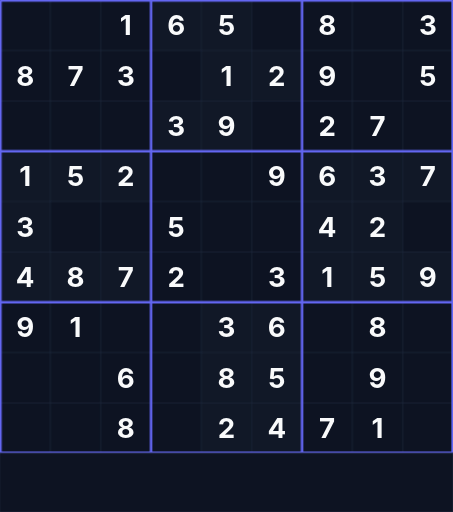
t = 0.00 s
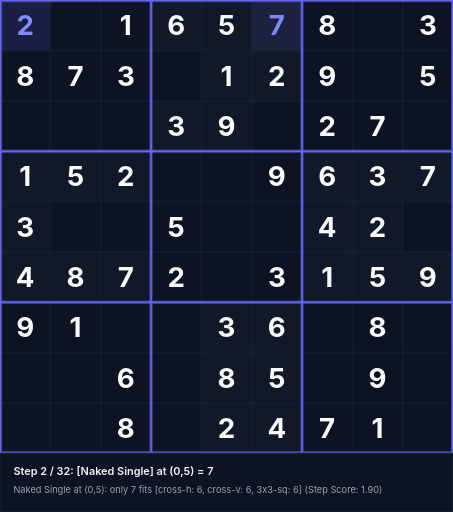
t = 1.58 s
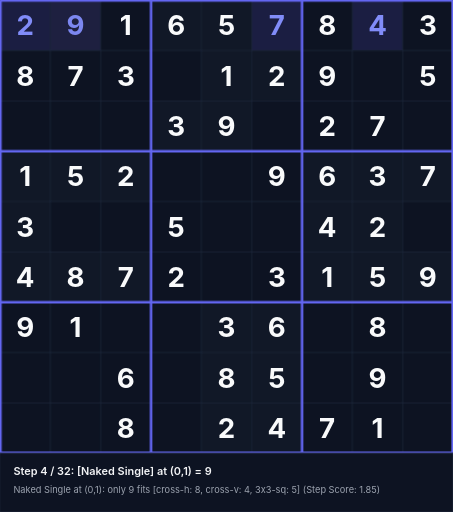
t = 3.38 s
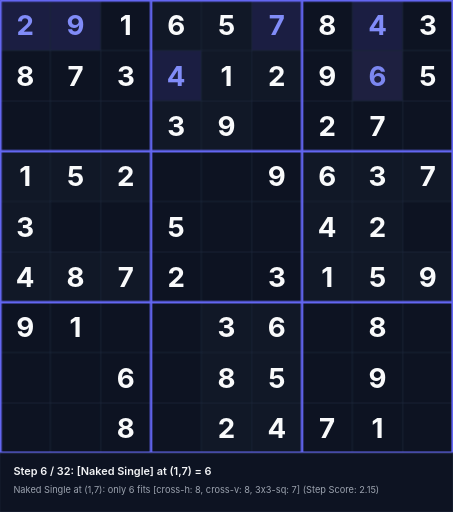
t = 5.18 s
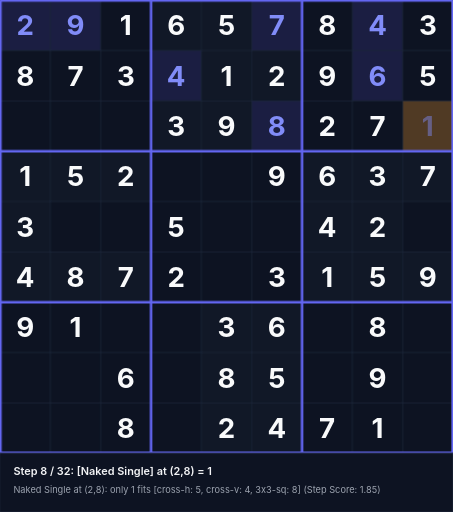
t = 6.55 s
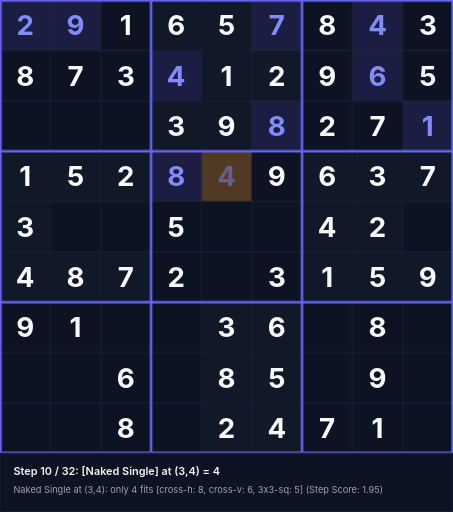
t = 8.35 s

The animated SVG that drew these frames (rendered in a browser with its animation timeline set to each time). Animation: 96 CSS @keyframes rules; frames cover the first 8.35 s, repeats indefinitely.

<svg xmlns="http://www.w3.org/2000/svg" viewBox="0 0 540 610" width="540" height="610">
<style>
  .text-given { font-family: 'Inter', system-ui, sans-serif; font-weight: 700; font-size: 33px; text-anchor: middle; dominant-baseline: central; fill: #f9fafb; }
  .text-step { font-family: 'Inter', system-ui, sans-serif; font-weight: 700; font-size: 33px; text-anchor: middle; dominant-baseline: central; fill: #818cf8; }
  .status-text { font-family: 'Inter', system-ui, sans-serif; font-weight: 600; font-size: 13px; fill: #f3f4f6; }
  .sub-status { font-family: 'Inter', system-ui, sans-serif; font-weight: 400; font-size: 11px; fill: #9ca3af; }
@keyframes anim-step-0 {
  0%, 0.00% { opacity: 0; }
  3.12%, 100% { opacity: 1; }
}
@keyframes anim-bg-0 {
  0%, 0.00% { fill: #0d1322; }
  0.10% { fill: rgba(245, 158, 11, 0.45); }
  3.12%, 100% { fill: rgba(99, 102, 241, 0.2); }
}
@keyframes anim-status-0 {
  0%, 0.00% { opacity: 0; }
  0.05%, 3.12% { opacity: 1; }
  3.17%, 100% { opacity: 0; }
}
.step-val-0 { animation: anim-step-0 28.8s infinite; }
.step-bg-0 { animation: anim-bg-0 28.8s infinite; }
.step-status-0 { animation: anim-status-0 28.8s infinite; }
@keyframes anim-step-1 {
  0%, 3.12% { opacity: 0; }
  6.25%, 100% { opacity: 1; }
}
@keyframes anim-bg-1 {
  0%, 3.12% { fill: #0d1322; }
  3.23% { fill: rgba(245, 158, 11, 0.45); }
  6.25%, 100% { fill: rgba(99, 102, 241, 0.2); }
}
@keyframes anim-status-1 {
  0%, 3.12% { opacity: 0; }
  3.17%, 6.25% { opacity: 1; }
  6.30%, 100% { opacity: 0; }
}
.step-val-1 { animation: anim-step-1 28.8s infinite; }
.step-bg-1 { animation: anim-bg-1 28.8s infinite; }
.step-status-1 { animation: anim-status-1 28.8s infinite; }
@keyframes anim-step-2 {
  0%, 6.25% { opacity: 0; }
  9.38%, 100% { opacity: 1; }
}
@keyframes anim-bg-2 {
  0%, 6.25% { fill: #0d1322; }
  6.35% { fill: rgba(245, 158, 11, 0.45); }
  9.38%, 100% { fill: rgba(99, 102, 241, 0.2); }
}
@keyframes anim-status-2 {
  0%, 6.25% { opacity: 0; }
  6.30%, 9.38% { opacity: 1; }
  9.43%, 100% { opacity: 0; }
}
.step-val-2 { animation: anim-step-2 28.8s infinite; }
.step-bg-2 { animation: anim-bg-2 28.8s infinite; }
.step-status-2 { animation: anim-status-2 28.8s infinite; }
@keyframes anim-step-3 {
  0%, 9.38% { opacity: 0; }
  12.50%, 100% { opacity: 1; }
}
@keyframes anim-bg-3 {
  0%, 9.38% { fill: #0d1322; }
  9.47% { fill: rgba(245, 158, 11, 0.45); }
  12.50%, 100% { fill: rgba(99, 102, 241, 0.2); }
}
@keyframes anim-status-3 {
  0%, 9.38% { opacity: 0; }
  9.43%, 12.50% { opacity: 1; }
  12.55%, 100% { opacity: 0; }
}
.step-val-3 { animation: anim-step-3 28.8s infinite; }
.step-bg-3 { animation: anim-bg-3 28.8s infinite; }
.step-status-3 { animation: anim-status-3 28.8s infinite; }
@keyframes anim-step-4 {
  0%, 12.50% { opacity: 0; }
  15.62%, 100% { opacity: 1; }
}
@keyframes anim-bg-4 {
  0%, 12.50% { fill: #0d1322; }
  12.60% { fill: rgba(245, 158, 11, 0.45); }
  15.62%, 100% { fill: rgba(99, 102, 241, 0.2); }
}
@keyframes anim-status-4 {
  0%, 12.50% { opacity: 0; }
  12.55%, 15.62% { opacity: 1; }
  15.68%, 100% { opacity: 0; }
}
.step-val-4 { animation: anim-step-4 28.8s infinite; }
.step-bg-4 { animation: anim-bg-4 28.8s infinite; }
.step-status-4 { animation: anim-status-4 28.8s infinite; }
@keyframes anim-step-5 {
  0%, 15.62% { opacity: 0; }
  18.75%, 100% { opacity: 1; }
}
@keyframes anim-bg-5 {
  0%, 15.62% { fill: #0d1322; }
  15.72% { fill: rgba(245, 158, 11, 0.45); }
  18.75%, 100% { fill: rgba(99, 102, 241, 0.2); }
}
@keyframes anim-status-5 {
  0%, 15.62% { opacity: 0; }
  15.68%, 18.75% { opacity: 1; }
  18.80%, 100% { opacity: 0; }
}
.step-val-5 { animation: anim-step-5 28.8s infinite; }
.step-bg-5 { animation: anim-bg-5 28.8s infinite; }
.step-status-5 { animation: anim-status-5 28.8s infinite; }
@keyframes anim-step-6 {
  0%, 18.75% { opacity: 0; }
  21.88%, 100% { opacity: 1; }
}
@keyframes anim-bg-6 {
  0%, 18.75% { fill: #0d1322; }
  18.85% { fill: rgba(245, 158, 11, 0.45); }
  21.88%, 100% { fill: rgba(99, 102, 241, 0.2); }
}
@keyframes anim-status-6 {
  0%, 18.75% { opacity: 0; }
  18.80%, 21.88% { opacity: 1; }
  21.93%, 100% { opacity: 0; }
}
.step-val-6 { animation: anim-step-6 28.8s infinite; }
.step-bg-6 { animation: anim-bg-6 28.8s infinite; }
.step-status-6 { animation: anim-status-6 28.8s infinite; }
@keyframes anim-step-7 {
  0%, 21.88% { opacity: 0; }
  25.00%, 100% { opacity: 1; }
}
@keyframes anim-bg-7 {
  0%, 21.88% { fill: #0d1322; }
  21.98% { fill: rgba(245, 158, 11, 0.45); }
  25.00%, 100% { fill: rgba(99, 102, 241, 0.2); }
}
@keyframes anim-status-7 {
  0%, 21.88% { opacity: 0; }
  21.93%, 25.00% { opacity: 1; }
  25.05%, 100% { opacity: 0; }
}
.step-val-7 { animation: anim-step-7 28.8s infinite; }
.step-bg-7 { animation: anim-bg-7 28.8s infinite; }
.step-status-7 { animation: anim-status-7 28.8s infinite; }
@keyframes anim-step-8 {
  0%, 25.00% { opacity: 0; }
  28.12%, 100% { opacity: 1; }
}
@keyframes anim-bg-8 {
  0%, 25.00% { fill: #0d1322; }
  25.10% { fill: rgba(245, 158, 11, 0.45); }
  28.12%, 100% { fill: rgba(99, 102, 241, 0.2); }
}
@keyframes anim-status-8 {
  0%, 25.00% { opacity: 0; }
  25.05%, 28.12% { opacity: 1; }
  28.18%, 100% { opacity: 0; }
}
.step-val-8 { animation: anim-step-8 28.8s infinite; }
.step-bg-8 { animation: anim-bg-8 28.8s infinite; }
.step-status-8 { animation: anim-status-8 28.8s infinite; }
@keyframes anim-step-9 {
  0%, 28.12% { opacity: 0; }
  31.25%, 100% { opacity: 1; }
}
@keyframes anim-bg-9 {
  0%, 28.12% { fill: #0d1322; }
  28.23% { fill: rgba(245, 158, 11, 0.45); }
  31.25%, 100% { fill: rgba(99, 102, 241, 0.2); }
}
@keyframes anim-status-9 {
  0%, 28.12% { opacity: 0; }
  28.18%, 31.25% { opacity: 1; }
  31.30%, 100% { opacity: 0; }
}
.step-val-9 { animation: anim-step-9 28.8s infinite; }
.step-bg-9 { animation: anim-bg-9 28.8s infinite; }
.step-status-9 { animation: anim-status-9 28.8s infinite; }
@keyframes anim-step-10 {
  0%, 31.25% { opacity: 0; }
  34.38%, 100% { opacity: 1; }
}
@keyframes anim-bg-10 {
  0%, 31.25% { fill: #0d1322; }
  31.35% { fill: rgba(245, 158, 11, 0.45); }
  34.38%, 100% { fill: rgba(99, 102, 241, 0.2); }
}
@keyframes anim-status-10 {
  0%, 31.25% { opacity: 0; }
  31.30%, 34.38% { opacity: 1; }
  34.42%, 100% { opacity: 0; }
}
.step-val-10 { animation: anim-step-10 28.8s infinite; }
.step-bg-10 { animation: anim-bg-10 28.8s infinite; }
.step-status-10 { animation: anim-status-10 28.8s infinite; }
@keyframes anim-step-11 {
  0%, 34.38% { opacity: 0; }
  37.50%, 100% { opacity: 1; }
}
@keyframes anim-bg-11 {
  0%, 34.38% { fill: #0d1322; }
  34.48% { fill: rgba(245, 158, 11, 0.45); }
  37.50%, 100% { fill: rgba(99, 102, 241, 0.2); }
}
@keyframes anim-status-11 {
  0%, 34.38% { opacity: 0; }
  34.42%, 37.50% { opacity: 1; }
  37.55%, 100% { opacity: 0; }
}
.step-val-11 { animation: anim-step-11 28.8s infinite; }
.step-bg-11 { animation: anim-bg-11 28.8s infinite; }
.step-status-11 { animation: anim-status-11 28.8s infinite; }
@keyframes anim-step-12 {
  0%, 37.50% { opacity: 0; }
  40.62%, 100% { opacity: 1; }
}
@keyframes anim-bg-12 {
  0%, 37.50% { fill: #0d1322; }
  37.60% { fill: rgba(245, 158, 11, 0.45); }
  40.62%, 100% { fill: rgba(99, 102, 241, 0.2); }
}
@keyframes anim-status-12 {
  0%, 37.50% { opacity: 0; }
  37.55%, 40.62% { opacity: 1; }
  40.67%, 100% { opacity: 0; }
}
.step-val-12 { animation: anim-step-12 28.8s infinite; }
.step-bg-12 { animation: anim-bg-12 28.8s infinite; }
.step-status-12 { animation: anim-status-12 28.8s infinite; }
@keyframes anim-step-13 {
  0%, 40.62% { opacity: 0; }
  43.75%, 100% { opacity: 1; }
}
@keyframes anim-bg-13 {
  0%, 40.62% { fill: #0d1322; }
  40.73% { fill: rgba(245, 158, 11, 0.45); }
  43.75%, 100% { fill: rgba(99, 102, 241, 0.2); }
}
@keyframes anim-status-13 {
  0%, 40.62% { opacity: 0; }
  40.67%, 43.75% { opacity: 1; }
  43.80%, 100% { opacity: 0; }
}
.step-val-13 { animation: anim-step-13 28.8s infinite; }
.step-bg-13 { animation: anim-bg-13 28.8s infinite; }
.step-status-13 { animation: anim-status-13 28.8s infinite; }
@keyframes anim-step-14 {
  0%, 43.75% { opacity: 0; }
  46.88%, 100% { opacity: 1; }
}
@keyframes anim-bg-14 {
  0%, 43.75% { fill: #0d1322; }
  43.85% { fill: rgba(245, 158, 11, 0.45); }
  46.88%, 100% { fill: rgba(99, 102, 241, 0.2); }
}
@keyframes anim-status-14 {
  0%, 43.75% { opacity: 0; }
  43.80%, 46.88% { opacity: 1; }
  46.92%, 100% { opacity: 0; }
}
.step-val-14 { animation: anim-step-14 28.8s infinite; }
.step-bg-14 { animation: anim-bg-14 28.8s infinite; }
.step-status-14 { animation: anim-status-14 28.8s infinite; }
@keyframes anim-step-15 {
  0%, 46.88% { opacity: 0; }
  50.00%, 100% { opacity: 1; }
}
@keyframes anim-bg-15 {
  0%, 46.88% { fill: #0d1322; }
  46.98% { fill: rgba(245, 158, 11, 0.45); }
  50.00%, 100% { fill: rgba(99, 102, 241, 0.2); }
}
@keyframes anim-status-15 {
  0%, 46.88% { opacity: 0; }
  46.92%, 50.00% { opacity: 1; }
  50.05%, 100% { opacity: 0; }
}
.step-val-15 { animation: anim-step-15 28.8s infinite; }
.step-bg-15 { animation: anim-bg-15 28.8s infinite; }
.step-status-15 { animation: anim-status-15 28.8s infinite; }
@keyframes anim-step-16 {
  0%, 50.00% { opacity: 0; }
  53.12%, 100% { opacity: 1; }
}
@keyframes anim-bg-16 {
  0%, 50.00% { fill: #0d1322; }
  50.10% { fill: rgba(245, 158, 11, 0.45); }
  53.12%, 100% { fill: rgba(99, 102, 241, 0.2); }
}
@keyframes anim-status-16 {
  0%, 50.00% { opacity: 0; }
  50.05%, 53.12% { opacity: 1; }
  53.17%, 100% { opacity: 0; }
}
.step-val-16 { animation: anim-step-16 28.8s infinite; }
.step-bg-16 { animation: anim-bg-16 28.8s infinite; }
.step-status-16 { animation: anim-status-16 28.8s infinite; }
@keyframes anim-step-17 {
  0%, 53.12% { opacity: 0; }
  56.25%, 100% { opacity: 1; }
}
@keyframes anim-bg-17 {
  0%, 53.12% { fill: #0d1322; }
  53.23% { fill: rgba(245, 158, 11, 0.45); }
  56.25%, 100% { fill: rgba(99, 102, 241, 0.2); }
}
@keyframes anim-status-17 {
  0%, 53.12% { opacity: 0; }
  53.17%, 56.25% { opacity: 1; }
  56.30%, 100% { opacity: 0; }
}
.step-val-17 { animation: anim-step-17 28.8s infinite; }
.step-bg-17 { animation: anim-bg-17 28.8s infinite; }
.step-status-17 { animation: anim-status-17 28.8s infinite; }
@keyframes anim-step-18 {
  0%, 56.25% { opacity: 0; }
  59.38%, 100% { opacity: 1; }
}
@keyframes anim-bg-18 {
  0%, 56.25% { fill: #0d1322; }
  56.35% { fill: rgba(245, 158, 11, 0.45); }
  59.38%, 100% { fill: rgba(99, 102, 241, 0.2); }
}
@keyframes anim-status-18 {
  0%, 56.25% { opacity: 0; }
  56.30%, 59.38% { opacity: 1; }
  59.42%, 100% { opacity: 0; }
}
.step-val-18 { animation: anim-step-18 28.8s infinite; }
.step-bg-18 { animation: anim-bg-18 28.8s infinite; }
.step-status-18 { animation: anim-status-18 28.8s infinite; }
@keyframes anim-step-19 {
  0%, 59.38% { opacity: 0; }
  62.50%, 100% { opacity: 1; }
}
@keyframes anim-bg-19 {
  0%, 59.38% { fill: #0d1322; }
  59.48% { fill: rgba(245, 158, 11, 0.45); }
  62.50%, 100% { fill: rgba(99, 102, 241, 0.2); }
}
@keyframes anim-status-19 {
  0%, 59.38% { opacity: 0; }
  59.42%, 62.50% { opacity: 1; }
  62.55%, 100% { opacity: 0; }
}
.step-val-19 { animation: anim-step-19 28.8s infinite; }
.step-bg-19 { animation: anim-bg-19 28.8s infinite; }
.step-status-19 { animation: anim-status-19 28.8s infinite; }
@keyframes anim-step-20 {
  0%, 62.50% { opacity: 0; }
  65.62%, 100% { opacity: 1; }
}
@keyframes anim-bg-20 {
  0%, 62.50% { fill: #0d1322; }
  62.60% { fill: rgba(245, 158, 11, 0.45); }
  65.62%, 100% { fill: rgba(99, 102, 241, 0.2); }
}
@keyframes anim-status-20 {
  0%, 62.50% { opacity: 0; }
  62.55%, 65.62% { opacity: 1; }
  65.67%, 100% { opacity: 0; }
}
.step-val-20 { animation: anim-step-20 28.8s infinite; }
.step-bg-20 { animation: anim-bg-20 28.8s infinite; }
.step-status-20 { animation: anim-status-20 28.8s infinite; }
@keyframes anim-step-21 {
  0%, 65.62% { opacity: 0; }
  68.75%, 100% { opacity: 1; }
}
@keyframes anim-bg-21 {
  0%, 65.62% { fill: #0d1322; }
  65.72% { fill: rgba(245, 158, 11, 0.45); }
  68.75%, 100% { fill: rgba(99, 102, 241, 0.2); }
}
@keyframes anim-status-21 {
  0%, 65.62% { opacity: 0; }
  65.67%, 68.75% { opacity: 1; }
  68.80%, 100% { opacity: 0; }
}
.step-val-21 { animation: anim-step-21 28.8s infinite; }
.step-bg-21 { animation: anim-bg-21 28.8s infinite; }
.step-status-21 { animation: anim-status-21 28.8s infinite; }
@keyframes anim-step-22 {
  0%, 68.75% { opacity: 0; }
  71.88%, 100% { opacity: 1; }
}
@keyframes anim-bg-22 {
  0%, 68.75% { fill: #0d1322; }
  68.85% { fill: rgba(245, 158, 11, 0.45); }
  71.88%, 100% { fill: rgba(99, 102, 241, 0.2); }
}
@keyframes anim-status-22 {
  0%, 68.75% { opacity: 0; }
  68.80%, 71.88% { opacity: 1; }
  71.92%, 100% { opacity: 0; }
}
.step-val-22 { animation: anim-step-22 28.8s infinite; }
.step-bg-22 { animation: anim-bg-22 28.8s infinite; }
.step-status-22 { animation: anim-status-22 28.8s infinite; }
@keyframes anim-step-23 {
  0%, 71.88% { opacity: 0; }
  75.00%, 100% { opacity: 1; }
}
@keyframes anim-bg-23 {
  0%, 71.88% { fill: #0d1322; }
  71.97% { fill: rgba(245, 158, 11, 0.45); }
  75.00%, 100% { fill: rgba(99, 102, 241, 0.2); }
}
@keyframes anim-status-23 {
  0%, 71.88% { opacity: 0; }
  71.92%, 75.00% { opacity: 1; }
  75.05%, 100% { opacity: 0; }
}
.step-val-23 { animation: anim-step-23 28.8s infinite; }
.step-bg-23 { animation: anim-bg-23 28.8s infinite; }
.step-status-23 { animation: anim-status-23 28.8s infinite; }
@keyframes anim-step-24 {
  0%, 75.00% { opacity: 0; }
  78.12%, 100% { opacity: 1; }
}
@keyframes anim-bg-24 {
  0%, 75.00% { fill: #0d1322; }
  75.10% { fill: rgba(245, 158, 11, 0.45); }
  78.12%, 100% { fill: rgba(99, 102, 241, 0.2); }
}
@keyframes anim-status-24 {
  0%, 75.00% { opacity: 0; }
  75.05%, 78.12% { opacity: 1; }
  78.17%, 100% { opacity: 0; }
}
.step-val-24 { animation: anim-step-24 28.8s infinite; }
.step-bg-24 { animation: anim-bg-24 28.8s infinite; }
.step-status-24 { animation: anim-status-24 28.8s infinite; }
@keyframes anim-step-25 {
  0%, 78.12% { opacity: 0; }
  81.25%, 100% { opacity: 1; }
}
@keyframes anim-bg-25 {
  0%, 78.12% { fill: #0d1322; }
  78.22% { fill: rgba(245, 158, 11, 0.45); }
  81.25%, 100% { fill: rgba(99, 102, 241, 0.2); }
}
@keyframes anim-status-25 {
  0%, 78.12% { opacity: 0; }
  78.17%, 81.25% { opacity: 1; }
  81.30%, 100% { opacity: 0; }
}
.step-val-25 { animation: anim-step-25 28.8s infinite; }
.step-bg-25 { animation: anim-bg-25 28.8s infinite; }
.step-status-25 { animation: anim-status-25 28.8s infinite; }
@keyframes anim-step-26 {
  0%, 81.25% { opacity: 0; }
  84.38%, 100% { opacity: 1; }
}
@keyframes anim-bg-26 {
  0%, 81.25% { fill: #0d1322; }
  81.35% { fill: rgba(245, 158, 11, 0.45); }
  84.38%, 100% { fill: rgba(99, 102, 241, 0.2); }
}
@keyframes anim-status-26 {
  0%, 81.25% { opacity: 0; }
  81.30%, 84.38% { opacity: 1; }
  84.42%, 100% { opacity: 0; }
}
.step-val-26 { animation: anim-step-26 28.8s infinite; }
.step-bg-26 { animation: anim-bg-26 28.8s infinite; }
.step-status-26 { animation: anim-status-26 28.8s infinite; }
@keyframes anim-step-27 {
  0%, 84.38% { opacity: 0; }
  87.50%, 100% { opacity: 1; }
}
@keyframes anim-bg-27 {
  0%, 84.38% { fill: #0d1322; }
  84.47% { fill: rgba(245, 158, 11, 0.45); }
  87.50%, 100% { fill: rgba(99, 102, 241, 0.2); }
}
@keyframes anim-status-27 {
  0%, 84.38% { opacity: 0; }
  84.42%, 87.50% { opacity: 1; }
  87.55%, 100% { opacity: 0; }
}
.step-val-27 { animation: anim-step-27 28.8s infinite; }
.step-bg-27 { animation: anim-bg-27 28.8s infinite; }
.step-status-27 { animation: anim-status-27 28.8s infinite; }
@keyframes anim-step-28 {
  0%, 87.50% { opacity: 0; }
  90.62%, 100% { opacity: 1; }
}
@keyframes anim-bg-28 {
  0%, 87.50% { fill: #0d1322; }
  87.60% { fill: rgba(245, 158, 11, 0.45); }
  90.62%, 100% { fill: rgba(99, 102, 241, 0.2); }
}
@keyframes anim-status-28 {
  0%, 87.50% { opacity: 0; }
  87.55%, 90.62% { opacity: 1; }
  90.67%, 100% { opacity: 0; }
}
.step-val-28 { animation: anim-step-28 28.8s infinite; }
.step-bg-28 { animation: anim-bg-28 28.8s infinite; }
.step-status-28 { animation: anim-status-28 28.8s infinite; }
@keyframes anim-step-29 {
  0%, 90.62% { opacity: 0; }
  93.75%, 100% { opacity: 1; }
}
@keyframes anim-bg-29 {
  0%, 90.62% { fill: #0d1322; }
  90.72% { fill: rgba(245, 158, 11, 0.45); }
  93.75%, 100% { fill: rgba(99, 102, 241, 0.2); }
}
@keyframes anim-status-29 {
  0%, 90.62% { opacity: 0; }
  90.67%, 93.75% { opacity: 1; }
  93.80%, 100% { opacity: 0; }
}
.step-val-29 { animation: anim-step-29 28.8s infinite; }
.step-bg-29 { animation: anim-bg-29 28.8s infinite; }
.step-status-29 { animation: anim-status-29 28.8s infinite; }
@keyframes anim-step-30 {
  0%, 93.75% { opacity: 0; }
  96.88%, 100% { opacity: 1; }
}
@keyframes anim-bg-30 {
  0%, 93.75% { fill: #0d1322; }
  93.85% { fill: rgba(245, 158, 11, 0.45); }
  96.88%, 100% { fill: rgba(99, 102, 241, 0.2); }
}
@keyframes anim-status-30 {
  0%, 93.75% { opacity: 0; }
  93.80%, 96.88% { opacity: 1; }
  96.92%, 100% { opacity: 0; }
}
.step-val-30 { animation: anim-step-30 28.8s infinite; }
.step-bg-30 { animation: anim-bg-30 28.8s infinite; }
.step-status-30 { animation: anim-status-30 28.8s infinite; }
@keyframes anim-step-31 {
  0%, 96.88% { opacity: 0; }
  100.00%, 100% { opacity: 1; }
}
@keyframes anim-bg-31 {
  0%, 96.88% { fill: #0d1322; }
  96.97% { fill: rgba(245, 158, 11, 0.45); }
  100.00%, 100% { fill: rgba(99, 102, 241, 0.2); }
}
@keyframes anim-status-31 {
  0%, 96.88% { opacity: 0; }
  96.92%, 100.00% { opacity: 1; }
  100.05%, 100% { opacity: 0; }
}
.step-val-31 { animation: anim-step-31 28.8s infinite; }
.step-bg-31 { animation: anim-bg-31 28.8s infinite; }
.step-status-31 { animation: anim-status-31 28.8s infinite; }
</style>
<rect width="540" height="610" fill="#090d16"/>
<rect x="120" y="0" width="60" height="60" fill="#0d1322"/>
<text x="150" y="30" class="text-given">1</text>
<rect x="180" y="0" width="60" height="60" fill="#111827"/>
<text x="210" y="30" class="text-given">6</text>
<rect x="240" y="0" width="60" height="60" fill="#111827"/>
<text x="270" y="30" class="text-given">5</text>
<rect x="360" y="0" width="60" height="60" fill="#0d1322"/>
<text x="390" y="30" class="text-given">8</text>
<rect x="480" y="0" width="60" height="60" fill="#0d1322"/>
<text x="510" y="30" class="text-given">3</text>
<rect x="0" y="60" width="60" height="60" fill="#0d1322"/>
<text x="30" y="90" class="text-given">8</text>
<rect x="60" y="60" width="60" height="60" fill="#0d1322"/>
<text x="90" y="90" class="text-given">7</text>
<rect x="120" y="60" width="60" height="60" fill="#0d1322"/>
<text x="150" y="90" class="text-given">3</text>
<rect x="240" y="60" width="60" height="60" fill="#111827"/>
<text x="270" y="90" class="text-given">1</text>
<rect x="300" y="60" width="60" height="60" fill="#111827"/>
<text x="330" y="90" class="text-given">2</text>
<rect x="360" y="60" width="60" height="60" fill="#0d1322"/>
<text x="390" y="90" class="text-given">9</text>
<rect x="480" y="60" width="60" height="60" fill="#0d1322"/>
<text x="510" y="90" class="text-given">5</text>
<rect x="180" y="120" width="60" height="60" fill="#111827"/>
<text x="210" y="150" class="text-given">3</text>
<rect x="240" y="120" width="60" height="60" fill="#111827"/>
<text x="270" y="150" class="text-given">9</text>
<rect x="360" y="120" width="60" height="60" fill="#0d1322"/>
<text x="390" y="150" class="text-given">2</text>
<rect x="420" y="120" width="60" height="60" fill="#0d1322"/>
<text x="450" y="150" class="text-given">7</text>
<rect x="0" y="180" width="60" height="60" fill="#111827"/>
<text x="30" y="210" class="text-given">1</text>
<rect x="60" y="180" width="60" height="60" fill="#111827"/>
<text x="90" y="210" class="text-given">5</text>
<rect x="120" y="180" width="60" height="60" fill="#111827"/>
<text x="150" y="210" class="text-given">2</text>
<rect x="300" y="180" width="60" height="60" fill="#0d1322"/>
<text x="330" y="210" class="text-given">9</text>
<rect x="360" y="180" width="60" height="60" fill="#111827"/>
<text x="390" y="210" class="text-given">6</text>
<rect x="420" y="180" width="60" height="60" fill="#111827"/>
<text x="450" y="210" class="text-given">3</text>
<rect x="480" y="180" width="60" height="60" fill="#111827"/>
<text x="510" y="210" class="text-given">7</text>
<rect x="0" y="240" width="60" height="60" fill="#111827"/>
<text x="30" y="270" class="text-given">3</text>
<rect x="180" y="240" width="60" height="60" fill="#0d1322"/>
<text x="210" y="270" class="text-given">5</text>
<rect x="360" y="240" width="60" height="60" fill="#111827"/>
<text x="390" y="270" class="text-given">4</text>
<rect x="420" y="240" width="60" height="60" fill="#111827"/>
<text x="450" y="270" class="text-given">2</text>
<rect x="0" y="300" width="60" height="60" fill="#111827"/>
<text x="30" y="330" class="text-given">4</text>
<rect x="60" y="300" width="60" height="60" fill="#111827"/>
<text x="90" y="330" class="text-given">8</text>
<rect x="120" y="300" width="60" height="60" fill="#111827"/>
<text x="150" y="330" class="text-given">7</text>
<rect x="180" y="300" width="60" height="60" fill="#0d1322"/>
<text x="210" y="330" class="text-given">2</text>
<rect x="300" y="300" width="60" height="60" fill="#0d1322"/>
<text x="330" y="330" class="text-given">3</text>
<rect x="360" y="300" width="60" height="60" fill="#111827"/>
<text x="390" y="330" class="text-given">1</text>
<rect x="420" y="300" width="60" height="60" fill="#111827"/>
<text x="450" y="330" class="text-given">5</text>
<rect x="480" y="300" width="60" height="60" fill="#111827"/>
<text x="510" y="330" class="text-given">9</text>
<rect x="0" y="360" width="60" height="60" fill="#0d1322"/>
<text x="30" y="390" class="text-given">9</text>
<rect x="60" y="360" width="60" height="60" fill="#0d1322"/>
<text x="90" y="390" class="text-given">1</text>
<rect x="240" y="360" width="60" height="60" fill="#111827"/>
<text x="270" y="390" class="text-given">3</text>
<rect x="300" y="360" width="60" height="60" fill="#111827"/>
<text x="330" y="390" class="text-given">6</text>
<rect x="420" y="360" width="60" height="60" fill="#0d1322"/>
<text x="450" y="390" class="text-given">8</text>
<rect x="120" y="420" width="60" height="60" fill="#0d1322"/>
<text x="150" y="450" class="text-given">6</text>
<rect x="240" y="420" width="60" height="60" fill="#111827"/>
<text x="270" y="450" class="text-given">8</text>
<rect x="300" y="420" width="60" height="60" fill="#111827"/>
<text x="330" y="450" class="text-given">5</text>
<rect x="420" y="420" width="60" height="60" fill="#0d1322"/>
<text x="450" y="450" class="text-given">9</text>
<rect x="120" y="480" width="60" height="60" fill="#0d1322"/>
<text x="150" y="510" class="text-given">8</text>
<rect x="240" y="480" width="60" height="60" fill="#111827"/>
<text x="270" y="510" class="text-given">2</text>
<rect x="300" y="480" width="60" height="60" fill="#111827"/>
<text x="330" y="510" class="text-given">4</text>
<rect x="360" y="480" width="60" height="60" fill="#0d1322"/>
<text x="390" y="510" class="text-given">7</text>
<rect x="420" y="480" width="60" height="60" fill="#0d1322"/>
<text x="450" y="510" class="text-given">1</text>
<rect x="0" y="0" width="60" height="60" class="step-bg-0"/>
<text x="30" y="30" class="text-step step-val-0">2</text>
<rect x="300" y="0" width="60" height="60" class="step-bg-1"/>
<text x="330" y="30" class="text-step step-val-1">7</text>
<rect x="420" y="0" width="60" height="60" class="step-bg-2"/>
<text x="450" y="30" class="text-step step-val-2">4</text>
<rect x="60" y="0" width="60" height="60" class="step-bg-3"/>
<text x="90" y="30" class="text-step step-val-3">9</text>
<rect x="180" y="60" width="60" height="60" class="step-bg-4"/>
<text x="210" y="90" class="text-step step-val-4">4</text>
<rect x="420" y="60" width="60" height="60" class="step-bg-5"/>
<text x="450" y="90" class="text-step step-val-5">6</text>
<rect x="300" y="120" width="60" height="60" class="step-bg-6"/>
<text x="330" y="150" class="text-step step-val-6">8</text>
<rect x="480" y="120" width="60" height="60" class="step-bg-7"/>
<text x="510" y="150" class="text-step step-val-7">1</text>
<rect x="180" y="180" width="60" height="60" class="step-bg-8"/>
<text x="210" y="210" class="text-step step-val-8">8</text>
<rect x="240" y="180" width="60" height="60" class="step-bg-9"/>
<text x="270" y="210" class="text-step step-val-9">4</text>
<rect x="60" y="240" width="60" height="60" class="step-bg-10"/>
<text x="90" y="270" class="text-step step-val-10">6</text>
<rect x="60" y="120" width="60" height="60" class="step-bg-11"/>
<text x="90" y="150" class="text-step step-val-11">4</text>
<rect x="120" y="120" width="60" height="60" class="step-bg-12"/>
<text x="150" y="150" class="text-step step-val-12">5</text>
<rect x="0" y="120" width="60" height="60" class="step-bg-13"/>
<text x="30" y="150" class="text-step step-val-13">6</text>
<rect x="120" y="240" width="60" height="60" class="step-bg-14"/>
<text x="150" y="270" class="text-step step-val-14">9</text>
<rect x="240" y="240" width="60" height="60" class="step-bg-15"/>
<text x="270" y="270" class="text-step step-val-15">7</text>
<rect x="300" y="240" width="60" height="60" class="step-bg-16"/>
<text x="330" y="270" class="text-step step-val-16">1</text>
<rect x="480" y="240" width="60" height="60" class="step-bg-17"/>
<text x="510" y="270" class="text-step step-val-17">8</text>
<rect x="240" y="300" width="60" height="60" class="step-bg-18"/>
<text x="270" y="330" class="text-step step-val-18">6</text>
<rect x="120" y="360" width="60" height="60" class="step-bg-19"/>
<text x="150" y="390" class="text-step step-val-19">4</text>
<rect x="180" y="360" width="60" height="60" class="step-bg-20"/>
<text x="210" y="390" class="text-step step-val-20">7</text>
<rect x="360" y="360" width="60" height="60" class="step-bg-21"/>
<text x="390" y="390" class="text-step step-val-21">5</text>
<rect x="480" y="360" width="60" height="60" class="step-bg-22"/>
<text x="510" y="390" class="text-step step-val-22">2</text>
<rect x="0" y="420" width="60" height="60" class="step-bg-23"/>
<text x="30" y="450" class="text-step step-val-23">7</text>
<rect x="180" y="420" width="60" height="60" class="step-bg-24"/>
<text x="210" y="450" class="text-step step-val-24">1</text>
<rect x="360" y="420" width="60" height="60" class="step-bg-25"/>
<text x="390" y="450" class="text-step step-val-25">3</text>
<rect x="60" y="420" width="60" height="60" class="step-bg-26"/>
<text x="90" y="450" class="text-step step-val-26">2</text>
<rect x="480" y="420" width="60" height="60" class="step-bg-27"/>
<text x="510" y="450" class="text-step step-val-27">4</text>
<rect x="0" y="480" width="60" height="60" class="step-bg-28"/>
<text x="30" y="510" class="text-step step-val-28">5</text>
<rect x="60" y="480" width="60" height="60" class="step-bg-29"/>
<text x="90" y="510" class="text-step step-val-29">3</text>
<rect x="180" y="480" width="60" height="60" class="step-bg-30"/>
<text x="210" y="510" class="text-step step-val-30">9</text>
<rect x="480" y="480" width="60" height="60" class="step-bg-31"/>
<text x="510" y="510" class="text-step step-val-31">6</text>
<line x1="60" y1="0" x2="60" y2="540" stroke="#1f293d" stroke-width="1"/>
<line x1="0" y1="60" x2="540" y2="60" stroke="#1f293d" stroke-width="1"/>
<line x1="120" y1="0" x2="120" y2="540" stroke="#1f293d" stroke-width="1"/>
<line x1="0" y1="120" x2="540" y2="120" stroke="#1f293d" stroke-width="1"/>
<line x1="240" y1="0" x2="240" y2="540" stroke="#1f293d" stroke-width="1"/>
<line x1="0" y1="240" x2="540" y2="240" stroke="#1f293d" stroke-width="1"/>
<line x1="300" y1="0" x2="300" y2="540" stroke="#1f293d" stroke-width="1"/>
<line x1="0" y1="300" x2="540" y2="300" stroke="#1f293d" stroke-width="1"/>
<line x1="420" y1="0" x2="420" y2="540" stroke="#1f293d" stroke-width="1"/>
<line x1="0" y1="420" x2="540" y2="420" stroke="#1f293d" stroke-width="1"/>
<line x1="480" y1="0" x2="480" y2="540" stroke="#1f293d" stroke-width="1"/>
<line x1="0" y1="480" x2="540" y2="480" stroke="#1f293d" stroke-width="1"/>
<line x1="0" y1="0" x2="0" y2="540" stroke="#6366f1" stroke-width="4"/>
<line x1="0" y1="0" x2="540" y2="0" stroke="#6366f1" stroke-width="4"/>
<line x1="180" y1="0" x2="180" y2="540" stroke="#6366f1" stroke-width="3"/>
<line x1="0" y1="180" x2="540" y2="180" stroke="#6366f1" stroke-width="3"/>
<line x1="360" y1="0" x2="360" y2="540" stroke="#6366f1" stroke-width="3"/>
<line x1="0" y1="360" x2="540" y2="360" stroke="#6366f1" stroke-width="3"/>
<line x1="540" y1="0" x2="540" y2="540" stroke="#6366f1" stroke-width="4"/>
<line x1="0" y1="540" x2="540" y2="540" stroke="#6366f1" stroke-width="4"/>
<rect x="0" y="540" width="540" height="70" fill="#0d1322" stroke="#1f293d" stroke-width="1"/>
<g class="step-status-0">
  <text x="16" y="566" class="status-text">Step 1 / 32: [Naked Single] at (0,0) = 2</text>
  <text x="16" y="588" class="sub-status">Naked Single at (0,0): only 2 fits [cross-h: 5, cross-v: 5, 3x3-sq: 4] (Step Score: 1.70)</text>
</g>
<g class="step-status-1">
  <text x="16" y="566" class="status-text">Step 2 / 32: [Naked Single] at (0,5) = 7</text>
  <text x="16" y="588" class="sub-status">Naked Single at (0,5): only 7 fits [cross-h: 6, cross-v: 6, 3x3-sq: 6] (Step Score: 1.90)</text>
</g>
<g class="step-status-2">
  <text x="16" y="566" class="status-text">Step 3 / 32: [Naked Single] at (0,7) = 4</text>
  <text x="16" y="588" class="sub-status">Naked Single at (0,7): only 4 fits [cross-h: 7, cross-v: 7, 3x3-sq: 6] (Step Score: 2.00)</text>
</g>
<g class="step-status-3">
  <text x="16" y="566" class="status-text">Step 4 / 32: [Naked Single] at (0,1) = 9</text>
  <text x="16" y="588" class="sub-status">Naked Single at (0,1): only 9 fits [cross-h: 8, cross-v: 4, 3x3-sq: 5] (Step Score: 1.85)</text>
</g>
<g class="step-status-4">
  <text x="16" y="566" class="status-text">Step 5 / 32: [Naked Single] at (1,3) = 4</text>
  <text x="16" y="588" class="sub-status">Naked Single at (1,3): only 4 fits [cross-h: 7, cross-v: 4, 3x3-sq: 7] (Step Score: 1.90)</text>
</g>
<g class="step-status-5">
  <text x="16" y="566" class="status-text">Step 6 / 32: [Naked Single] at (1,7) = 6</text>
  <text x="16" y="588" class="sub-status">Naked Single at (1,7): only 6 fits [cross-h: 8, cross-v: 8, 3x3-sq: 7] (Step Score: 2.15)</text>
</g>
<g class="step-status-6">
  <text x="16" y="566" class="status-text">Step 7 / 32: [Naked Single] at (2,5) = 8</text>
  <text x="16" y="588" class="sub-status">Naked Single at (2,5): only 8 fits [cross-h: 4, cross-v: 7, 3x3-sq: 8] (Step Score: 1.95)</text>
</g>
<g class="step-status-7">
  <text x="16" y="566" class="status-text">Step 8 / 32: [Naked Single] at (2,8) = 1</text>
  <text x="16" y="588" class="sub-status">Naked Single at (2,8): only 1 fits [cross-h: 5, cross-v: 4, 3x3-sq: 8] (Step Score: 1.85)</text>
</g>
<g class="step-status-8">
  <text x="16" y="566" class="status-text">Step 9 / 32: [Naked Single] at (3,3) = 8</text>
  <text x="16" y="588" class="sub-status">Naked Single at (3,3): only 8 fits [cross-h: 7, cross-v: 5, 3x3-sq: 4] (Step Score: 1.80)</text>
</g>
<g class="step-status-9">
  <text x="16" y="566" class="status-text">Step 10 / 32: [Naked Single] at (3,4) = 4</text>
  <text x="16" y="588" class="sub-status">Naked Single at (3,4): only 4 fits [cross-h: 8, cross-v: 6, 3x3-sq: 5] (Step Score: 1.95)</text>
</g>
<g class="step-status-10">
  <text x="16" y="566" class="status-text">Step 11 / 32: [Naked Single] at (4,1) = 6</text>
  <text x="16" y="588" class="sub-status">Naked Single at (4,1): only 6 fits [cross-h: 4, cross-v: 5, 3x3-sq: 7] (Step Score: 1.80)</text>
</g>
<g class="step-status-11">
  <text x="16" y="566" class="status-text">Step 12 / 32: [Naked Single] at (2,1) = 4</text>
  <text x="16" y="588" class="sub-status">Naked Single at (2,1): only 4 fits [cross-h: 6, cross-v: 6, 3x3-sq: 6] (Step Score: 1.90)</text>
</g>
<g class="step-status-12">
  <text x="16" y="566" class="status-text">Step 13 / 32: [Naked Single] at (2,2) = 5</text>
  <text x="16" y="588" class="sub-status">Naked Single at (2,2): only 5 fits [cross-h: 7, cross-v: 6, 3x3-sq: 7] (Step Score: 2.00)</text>
</g>
<g class="step-status-13">
  <text x="16" y="566" class="status-text">Step 14 / 32: [Naked Single] at (2,0) = 6</text>
  <text x="16" y="588" class="sub-status">Naked Single at (2,0): only 6 fits [cross-h: 8, cross-v: 6, 3x3-sq: 8] (Step Score: 2.10)</text>
</g>
<g class="step-status-14">
  <text x="16" y="566" class="status-text">Step 15 / 32: [Naked Single] at (4,2) = 9</text>
  <text x="16" y="588" class="sub-status">Naked Single at (4,2): only 9 fits [cross-h: 5, cross-v: 7, 3x3-sq: 8] (Step Score: 2.00)</text>
</g>
<g class="step-status-15">
  <text x="16" y="566" class="status-text">Step 16 / 32: [Naked Single] at (4,4) = 7</text>
  <text x="16" y="588" class="sub-status">Naked Single at (4,4): only 7 fits [cross-h: 6, cross-v: 7, 3x3-sq: 6] (Step Score: 1.95)</text>
</g>
<g class="step-status-16">
  <text x="16" y="566" class="status-text">Step 17 / 32: [Naked Single] at (4,5) = 1</text>
  <text x="16" y="588" class="sub-status">Naked Single at (4,5): only 1 fits [cross-h: 7, cross-v: 8, 3x3-sq: 7] (Step Score: 2.10)</text>
</g>
<g class="step-status-17">
  <text x="16" y="566" class="status-text">Step 18 / 32: [Naked Single] at (4,8) = 8</text>
  <text x="16" y="588" class="sub-status">Naked Single at (4,8): only 8 fits [cross-h: 8, cross-v: 5, 3x3-sq: 8] (Step Score: 2.05)</text>
</g>
<g class="step-status-18">
  <text x="16" y="566" class="status-text">Step 19 / 32: [Naked Single] at (5,4) = 6</text>
  <text x="16" y="588" class="sub-status">Naked Single at (5,4): only 6 fits [cross-h: 8, cross-v: 8, 3x3-sq: 8] (Step Score: 2.20)</text>
</g>
<g class="step-status-19">
  <text x="16" y="566" class="status-text">Step 20 / 32: [Naked Single] at (6,2) = 4</text>
  <text x="16" y="588" class="sub-status">Naked Single at (6,2): only 4 fits [cross-h: 5, cross-v: 8, 3x3-sq: 4] (Step Score: 1.85)</text>
</g>
<g class="step-status-20">
  <text x="16" y="566" class="status-text">Step 21 / 32: [Naked Single] at (6,3) = 7</text>
  <text x="16" y="588" class="sub-status">Naked Single at (6,3): only 7 fits [cross-h: 6, cross-v: 6, 3x3-sq: 6] (Step Score: 1.90)</text>
</g>
<g class="step-status-21">
  <text x="16" y="566" class="status-text">Step 22 / 32: [Naked Single] at (6,6) = 5</text>
  <text x="16" y="588" class="sub-status">Naked Single at (6,6): only 5 fits [cross-h: 7, cross-v: 7, 3x3-sq: 4] (Step Score: 1.90)</text>
</g>
<g class="step-status-22">
  <text x="16" y="566" class="status-text">Step 23 / 32: [Naked Single] at (6,8) = 2</text>
  <text x="16" y="588" class="sub-status">Naked Single at (6,8): only 2 fits [cross-h: 8, cross-v: 6, 3x3-sq: 5] (Step Score: 1.95)</text>
</g>
<g class="step-status-23">
  <text x="16" y="566" class="status-text">Step 24 / 32: [Naked Single] at (7,0) = 7</text>
  <text x="16" y="588" class="sub-status">Naked Single at (7,0): only 7 fits [cross-h: 4, cross-v: 7, 3x3-sq: 5] (Step Score: 1.80)</text>
</g>
<g class="step-status-24">
  <text x="16" y="566" class="status-text">Step 25 / 32: [Naked Single] at (7,3) = 1</text>
  <text x="16" y="588" class="sub-status">Naked Single at (7,3): only 1 fits [cross-h: 5, cross-v: 7, 3x3-sq: 7] (Step Score: 1.95)</text>
</g>
<g class="step-status-25">
  <text x="16" y="566" class="status-text">Step 26 / 32: [Naked Single] at (7,6) = 3</text>
  <text x="16" y="588" class="sub-status">Naked Single at (7,6): only 3 fits [cross-h: 6, cross-v: 8, 3x3-sq: 6] (Step Score: 2.00)</text>
</g>
<g class="step-status-26">
  <text x="16" y="566" class="status-text">Step 27 / 32: [Naked Single] at (7,1) = 2</text>
  <text x="16" y="588" class="sub-status">Naked Single at (7,1): only 2 fits [cross-h: 7, cross-v: 7, 3x3-sq: 6] (Step Score: 2.00)</text>
</g>
<g class="step-status-27">
  <text x="16" y="566" class="status-text">Step 28 / 32: [Naked Single] at (7,8) = 4</text>
  <text x="16" y="588" class="sub-status">Naked Single at (7,8): only 4 fits [cross-h: 8, cross-v: 7, 3x3-sq: 7] (Step Score: 2.10)</text>
</g>
<g class="step-status-28">
  <text x="16" y="566" class="status-text">Step 29 / 32: [Naked Single] at (8,0) = 5</text>
  <text x="16" y="588" class="sub-status">Naked Single at (8,0): only 5 fits [cross-h: 5, cross-v: 8, 3x3-sq: 7] (Step Score: 2.00)</text>
</g>
<g class="step-status-29">
  <text x="16" y="566" class="status-text">Step 30 / 32: [Naked Single] at (8,1) = 3</text>
  <text x="16" y="588" class="sub-status">Naked Single at (8,1): only 3 fits [cross-h: 6, cross-v: 8, 3x3-sq: 8] (Step Score: 2.10)</text>
</g>
<g class="step-status-30">
  <text x="16" y="566" class="status-text">Step 31 / 32: [Naked Single] at (8,3) = 9</text>
  <text x="16" y="588" class="sub-status">Naked Single at (8,3): only 9 fits [cross-h: 7, cross-v: 8, 3x3-sq: 8] (Step Score: 2.15)</text>
</g>
<g class="step-status-31">
  <text x="16" y="566" class="status-text">Step 32 / 32: [Naked Single] at (8,8) = 6</text>
  <text x="16" y="588" class="sub-status">Naked Single at (8,8): only 6 fits [cross-h: 8, cross-v: 8, 3x3-sq: 8] (Step Score: 2.20)</text>
</g>
</svg>
